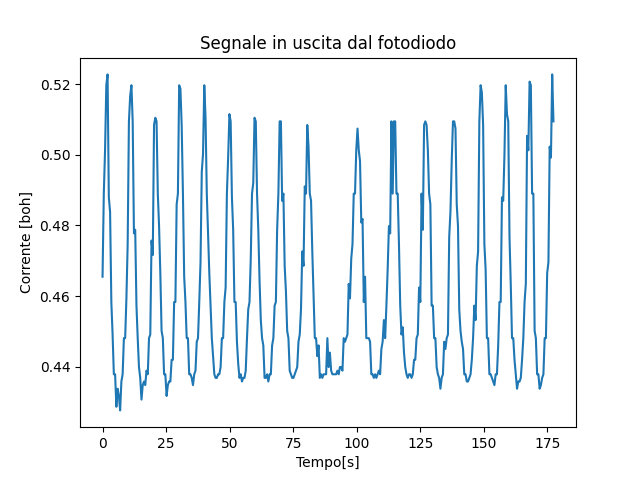

Source data for this figure (header and first rows):
V, A_mean
10.0, 0.4655
10.99, 0.489
10.99, 0.5013
12.01, 0.5197
12.01, 0.5227
13, 0.488
13, 0.4839
13.99, 0.4584
13.99, 0.4492
14.98, 0.4379
14.98, 0.4379
16.01, 0.4287
16.01, 0.4339
17, 0.4318
17, 0.4277
17.98, 0.4359
17.98, 0.4379
19.01, 0.4482
19.01, 0.4482
20.0, 0.4594
20.0, 0.4747
20.99, 0.5094
20.99, 0.5166
22.01, 0.5197
22.01, 0.5094
23, 0.4778
23, 0.4788
24.03, 0.4573
24.03, 0.4482
25.02, 0.44
24.98, 0.4369
26.04, 0.4308
26.04, 0.4349
27.03, 0.4359
27.03, 0.4349
27.98, 0.439
28.02, 0.4379
29.05, 0.4482
29.05, 0.4492
30.04, 0.4757
30.04, 0.4716
31.02, 0.5084
31.02, 0.5105
32.05, 0.5094
32.05, 0.489
33.04, 0.4798
33.04, 0.4665
34.03, 0.4502
34.03, 0.4482
35.02, 0.4379
35.02, 0.4379
36.04, 0.4318
36.04, 0.4349
37.03, 0.4359
37.03, 0.4359
38.02, 0.442
38.02, 0.442
39.05, 0.4584
39.05, 0.4584
40.04, 0.4859
... 300 more rows
